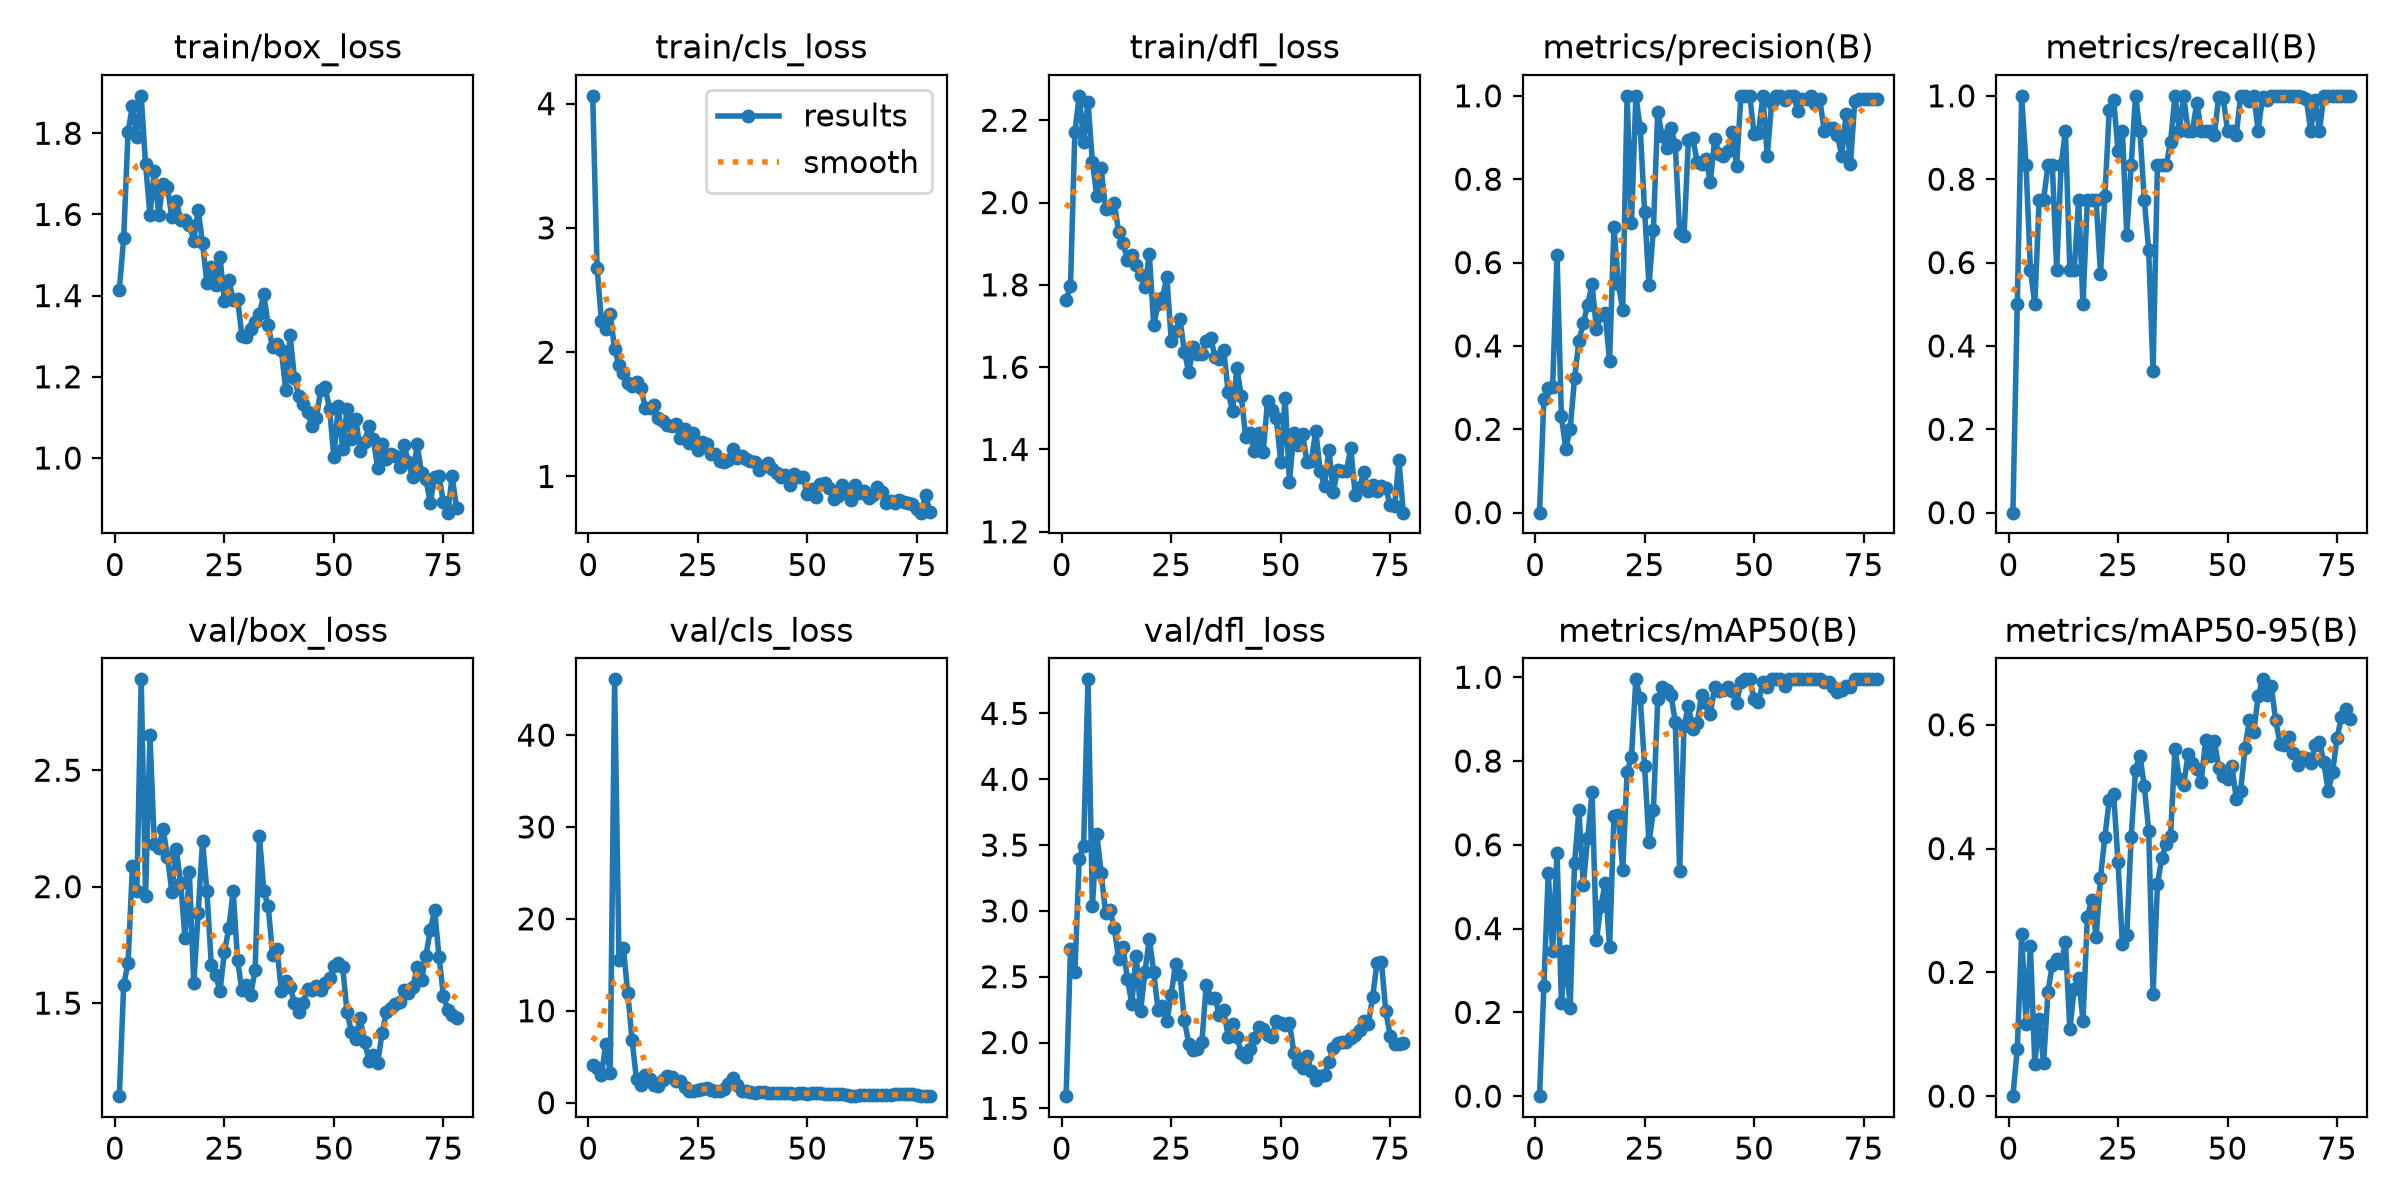

The file beside this chart, header and first rows:
epoch, time, train/box_loss, train/cls_loss, train/dfl_loss, metrics/precision(B), metrics/recall(B), metrics/mAP50(B), metrics/mAP50-95(B), val/box_loss, val/cls_loss, val/dfl_loss, lr/pg0, lr/pg1, lr/pg2
1, 8.364, 1.414, 4.063, 1.763, 0, 0, 0, 0, 1.101, 4.094, 1.592, 0.0005926, 0.0005926, 0.0005926
2, 16.84, 1.542, 2.68, 1.797, 0.2727, 0.5, 0.2634, 0.07616, 1.577, 3.825, 2.708, 0.001247, 0.001247, 0.001247
3, 25.16, 1.804, 2.249, 2.171, 0.3, 1, 0.5323, 0.2616, 1.673, 3.052, 2.535, 0.001888, 0.001888, 0.001888
4, 33.59, 1.867, 2.184, 2.259, 0.3019, 0.8333, 0.3463, 0.1172, 2.088, 6.396, 3.394, 0.001941, 0.001941, 0.001941
5, 41.91, 1.791, 2.307, 2.147, 0.6179, 0.5833, 0.5806, 0.2422, 1.98, 3.195, 3.494, 0.001921, 0.001921, 0.001921
6, 50.54, 1.892, 2.027, 2.245, 0.2308, 0.5, 0.2235, 0.05225, 2.89, 46.07, 4.759, 0.001901, 0.001901, 0.001901
7, 59.08, 1.723, 1.898, 2.099, 0.153, 0.75, 0.347, 0.125, 1.962, 15.49, 3.04, 0.001881, 0.001881, 0.001881
8, 67.39, 1.6, 1.829, 2.017, 0.2012, 0.75, 0.2097, 0.0531, 2.649, 16.85, 3.586, 0.001861, 0.001861, 0.001861
9, 76.23, 1.707, 1.75, 2.084, 0.3221, 0.8333, 0.5562, 0.1681, 2.183, 11.94, 3.291, 0.001842, 0.001842, 0.001842
10, 85.1, 1.6, 1.726, 1.984, 0.4121, 0.8333, 0.6822, 0.2122, 2.168, 6.767, 2.984, 0.001822, 0.001822, 0.001822
11, 93.92, 1.675, 1.762, 1.987, 0.4545, 0.5833, 0.504, 0.2214, 2.249, 2.533, 3.007, 0.001802, 0.001802, 0.001802
12, 102.9, 1.667, 1.712, 1.998, 0.499, 0.8333, 0.6162, 0.2148, 2.127, 1.881, 2.871, 0.001782, 0.001782, 0.001782
13, 111.9, 1.593, 1.555, 1.929, 0.5486, 0.9167, 0.7257, 0.2484, 1.978, 3.003, 2.632, 0.001762, 0.001762, 0.001762
14, 120.8, 1.633, 1.547, 1.901, 0.44, 0.5833, 0.3726, 0.1078, 2.163, 2.629, 2.723, 0.001743, 0.001743, 0.001743
15, 129.6, 1.587, 1.575, 1.861, 0.4733, 0.5833, 0.4531, 0.1735, 2.018, 1.951, 2.482, 0.001723, 0.001723, 0.001723
16, 138.2, 1.586, 1.469, 1.873, 0.4786, 0.75, 0.5079, 0.1901, 1.78, 1.801, 2.296, 0.001703, 0.001703, 0.001703
17, 146.9, 1.574, 1.449, 1.848, 0.363, 0.5, 0.355, 0.1215, 2.061, 2.436, 2.66, 0.001683, 0.001683, 0.001683
18, 155.5, 1.536, 1.415, 1.823, 0.6859, 0.75, 0.6697, 0.2898, 1.585, 2.886, 2.237, 0.001663, 0.001663, 0.001663
19, 164.6, 1.61, 1.408, 1.795, 0.5486, 0.75, 0.6703, 0.3176, 1.886, 2.844, 2.535, 0.001644, 0.001644, 0.001644
20, 173.6, 1.531, 1.42, 1.875, 0.4874, 0.75, 0.5393, 0.2569, 2.196, 2.345, 2.79, 0.001624, 0.001624, 0.001624
21, 182.3, 1.431, 1.306, 1.702, 1, 0.5737, 0.7727, 0.3532, 1.981, 2.345, 2.534, 0.001604, 0.001604, 0.001604
22, 194.2, 1.471, 1.383, 1.754, 0.6946, 0.7586, 0.8098, 0.419, 1.666, 1.727, 2.249, 0.001584, 0.001584, 0.001584
23, 211.7, 1.426, 1.267, 1.769, 1, 0.9656, 0.995, 0.4781, 1.619, 1.223, 2.274, 0.001564, 0.001564, 0.001564
24, 228.1, 1.495, 1.352, 1.82, 0.9224, 0.9906, 0.9504, 0.4878, 1.553, 1.286, 2.163, 0.001545, 0.001545, 0.001545
25, 244.9, 1.386, 1.211, 1.665, 0.7224, 0.8687, 0.7871, 0.3785, 1.719, 1.328, 2.363, 0.001525, 0.001525, 0.001525
26, 262.9, 1.44, 1.278, 1.687, 0.547, 0.9167, 0.6056, 0.2454, 1.821, 1.535, 2.6, 0.001505, 0.001505, 0.001505
27, 281.1, 1.389, 1.258, 1.716, 0.6792, 0.6667, 0.6819, 0.2612, 1.98, 1.542, 2.513, 0.001485, 0.001485, 0.001485
28, 299.8, 1.392, 1.178, 1.638, 0.9622, 0.8333, 0.9484, 0.4184, 1.685, 1.352, 2.173, 0.001465, 0.001465, 0.001465
29, 316.3, 1.301, 1.179, 1.587, 0.903, 1, 0.9758, 0.5277, 1.554, 1.215, 1.991, 0.001446, 0.001446, 0.001446
30, 333.3, 1.298, 1.121, 1.649, 0.8746, 0.9167, 0.9694, 0.5503, 1.58, 1.253, 1.941, 0.001426, 0.001426, 0.001426
31, 352.2, 1.318, 1.118, 1.633, 0.924, 0.75, 0.9585, 0.5009, 1.536, 1.498, 1.948, 0.001406, 0.001406, 0.001406
32, 371.7, 1.335, 1.132, 1.632, 0.8827, 0.6298, 0.8935, 0.4292, 1.641, 2.027, 2.002, 0.001386, 0.001386, 0.001386
33, 388.4, 1.355, 1.218, 1.664, 0.67, 0.3391, 0.5364, 0.1655, 2.216, 2.728, 2.44, 0.001366, 0.001366, 0.001366
34, 403.9, 1.403, 1.147, 1.672, 0.6645, 0.8333, 0.8838, 0.342, 1.981, 1.895, 2.341, 0.001347, 0.001347, 0.001347
35, 416.6, 1.327, 1.166, 1.625, 0.8949, 0.8333, 0.9309, 0.3853, 1.916, 1.291, 2.337, 0.001327, 0.001327, 0.001327
36, 434.6, 1.273, 1.14, 1.62, 0.8978, 0.8333, 0.8764, 0.4072, 1.708, 1.283, 2.209, 0.001307, 0.001307, 0.001307
37, 452.8, 1.281, 1.126, 1.642, 0.842, 0.8896, 0.8899, 0.4205, 1.733, 1.21, 2.246, 0.001287, 0.001287, 0.001287
38, 471.3, 1.266, 1.117, 1.539, 0.8369, 1, 0.9567, 0.5612, 1.552, 1.074, 2.043, 0.001267, 0.001267, 0.001267
39, 490.4, 1.167, 1.052, 1.493, 0.8496, 0.9167, 0.9373, 0.5127, 1.594, 1.207, 2.144, 0.001248, 0.001248, 0.001248
40, 508, 1.302, 1.087, 1.598, 0.7941, 1, 0.912, 0.5033, 1.569, 1.11, 2.04, 0.001228, 0.001228, 0.001228
41, 526.8, 1.196, 1.11, 1.53, 0.896, 0.9167, 0.9769, 0.5522, 1.502, 1.038, 1.923, 0.001208, 0.001208, 0.001208
42, 545, 1.153, 1.062, 1.43, 0.861, 0.9167, 0.9683, 0.5389, 1.46, 1.04, 1.886, 0.001188, 0.001188, 0.001188
43, 563.1, 1.133, 1.027, 1.439, 0.855, 0.9838, 0.9694, 0.5292, 1.502, 1.053, 1.953, 0.001168, 0.001168, 0.001168
44, 584.2, 1.113, 0.9969, 1.395, 0.8681, 0.9167, 0.9769, 0.508, 1.561, 1.027, 2.036, 0.001149, 0.001149, 0.001149
45, 596.8, 1.078, 1.009, 1.44, 0.9143, 0.9167, 0.9683, 0.5748, 1.557, 1.004, 2.116, 0.001129, 0.001129, 0.001129
46, 605.8, 1.098, 0.9296, 1.393, 0.8324, 0.9167, 0.9382, 0.5492, 1.575, 1.063, 2.103, 0.001109, 0.001109, 0.001109
47, 614.2, 1.168, 1.022, 1.519, 1, 0.9063, 0.9889, 0.5746, 1.555, 0.9372, 2.058, 0.001089, 0.001089, 0.001089
48, 622.8, 1.175, 0.9956, 1.495, 1, 0.9983, 0.995, 0.5309, 1.586, 1.062, 2.043, 0.001069, 0.001069, 0.001069
49, 631.4, 1.122, 0.992, 1.476, 1, 0.9954, 0.995, 0.5168, 1.606, 1.051, 2.163, 0.00105, 0.00105, 0.00105
50, 640.7, 1.002, 0.8577, 1.37, 0.9088, 0.9167, 0.9488, 0.5119, 1.66, 0.9908, 2.152, 0.00103, 0.00103, 0.00103
51, 658.1, 1.129, 0.8986, 1.526, 0.9117, 0.9167, 0.9408, 0.5335, 1.671, 1.008, 2.133, 0.00101, 0.00101, 0.00101
52, 674.3, 1.023, 0.8329, 1.322, 1, 0.9063, 0.9889, 0.4803, 1.656, 1.036, 2.151, 0.0009902, 0.0009902, 0.0009902
53, 690.1, 1.121, 0.9365, 1.441, 0.8559, 1, 0.9758, 0.4938, 1.461, 0.9991, 1.923, 0.0009704, 0.0009704, 0.0009704
54, 705.8, 1.046, 0.9471, 1.411, 0.9826, 1, 0.995, 0.5621, 1.377, 0.9813, 1.846, 0.0009506, 0.0009506, 0.0009506
55, 722.3, 1.097, 0.908, 1.437, 1, 0.9865, 0.995, 0.6085, 1.347, 0.9505, 1.81, 0.0009308, 0.0009308, 0.0009308
56, 738.7, 1.018, 0.8182, 1.37, 1, 1, 0.995, 0.5884, 1.435, 0.9636, 1.894, 0.000911, 0.000911, 0.000911
57, 754.4, 1.039, 0.8395, 1.372, 0.9906, 0.9167, 0.979, 0.6467, 1.335, 0.9626, 1.782, 0.0008912, 0.0008912, 0.0008912
58, 770.2, 1.079, 0.9318, 1.446, 1, 0.997, 0.995, 0.6734, 1.253, 0.8905, 1.716, 0.0008714, 0.0008714, 0.0008714
59, 786.1, 1.047, 0.8772, 1.348, 1, 0.9909, 0.995, 0.6482, 1.275, 0.8111, 1.743, 0.0008516, 0.0008516, 0.0008516
60, 802.2, 0.9745, 0.8131, 1.311, 0.9642, 1, 0.995, 0.662, 1.244, 0.7669, 1.752, 0.0008318, 0.0008318, 0.0008318
... 18 more rows
